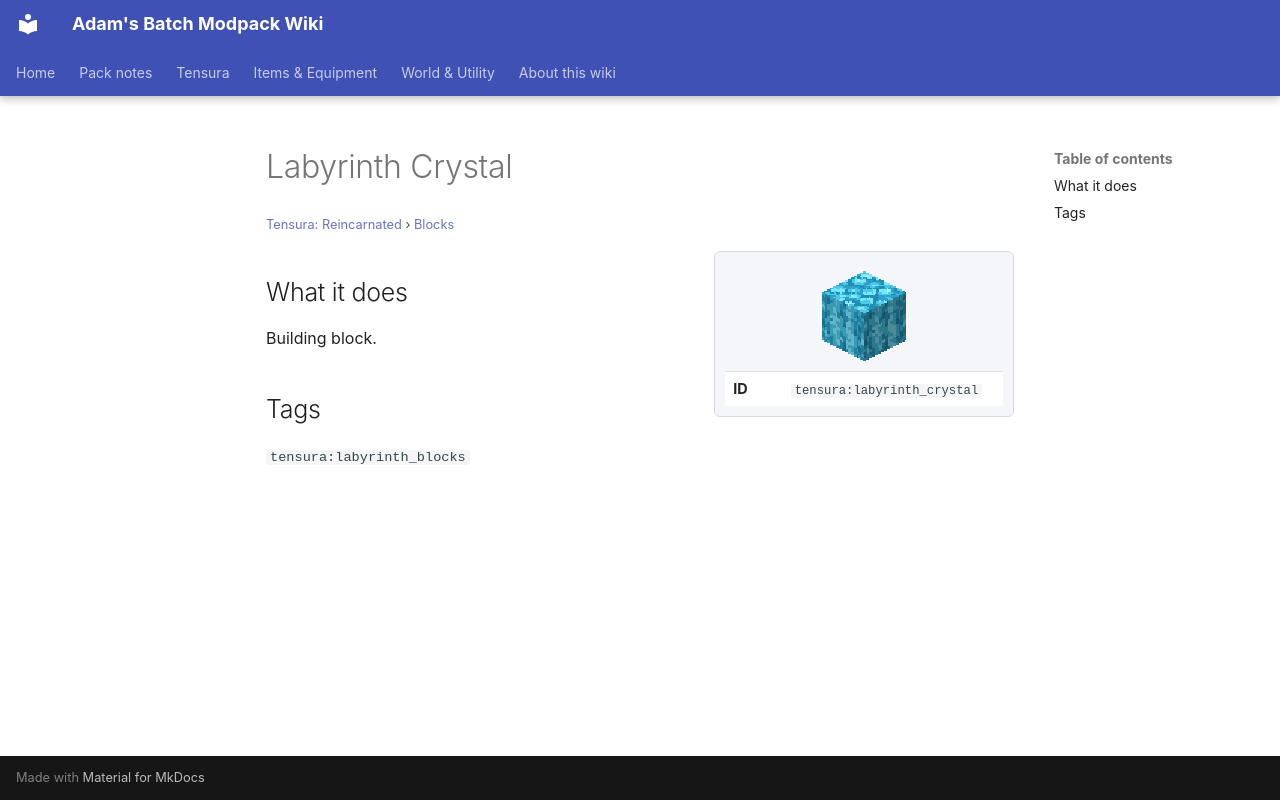

repository: Proteus-Nell/Adams-Batch-MC-Modpack-Wiki · page: tensura-reincarnated/blocks/labyrinth-crystal/index.html · generator: mkdocs

# Labyrinth Crystal

<small>[Tensura: Reincarnated](../index.md) &rsaquo; [Blocks](index.md)</small>

<div class="infobox" markdown>

![Labyrinth Crystal](../../assets/icons/tensura/item/labyrinth_crystal.png)

| | |
|---|---|
| **ID** | `tensura:labyrinth_crystal` |

</div>

## What it does

Building block.

## Tags

`tensura:labyrinth_blocks`
